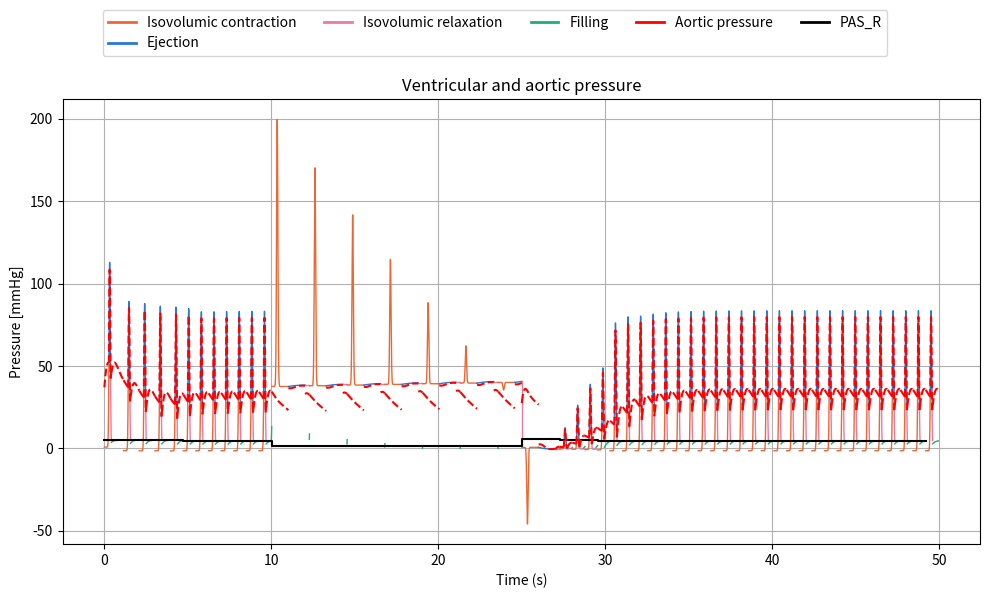
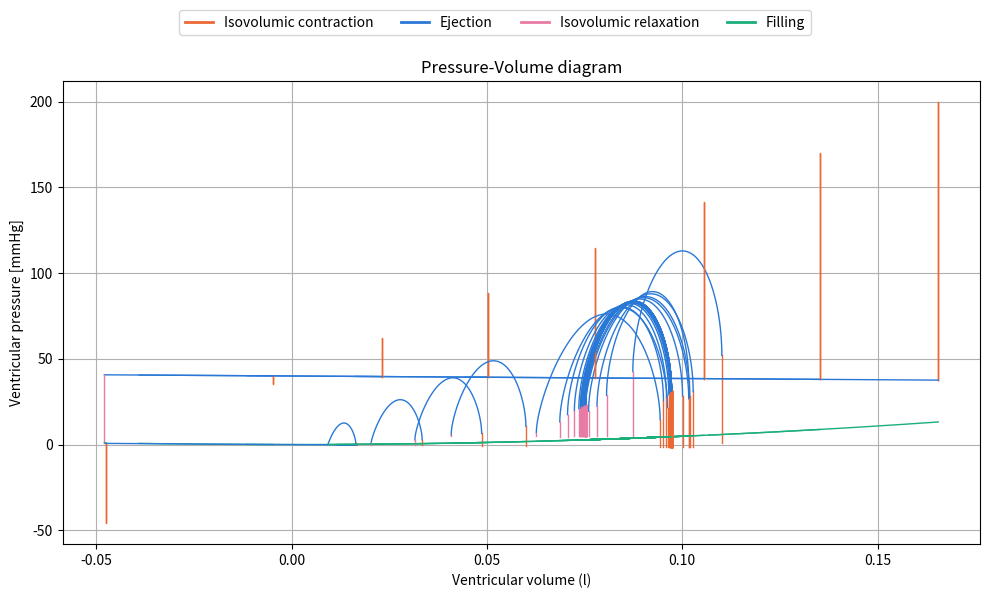
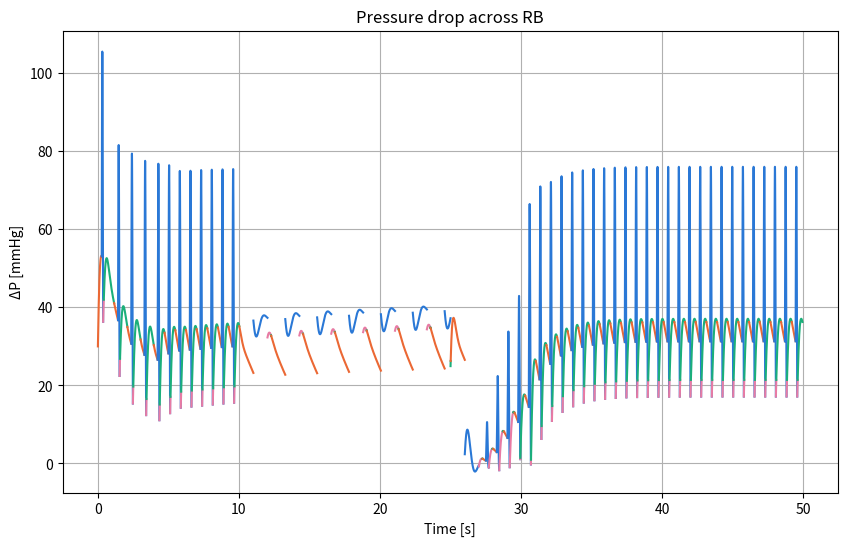
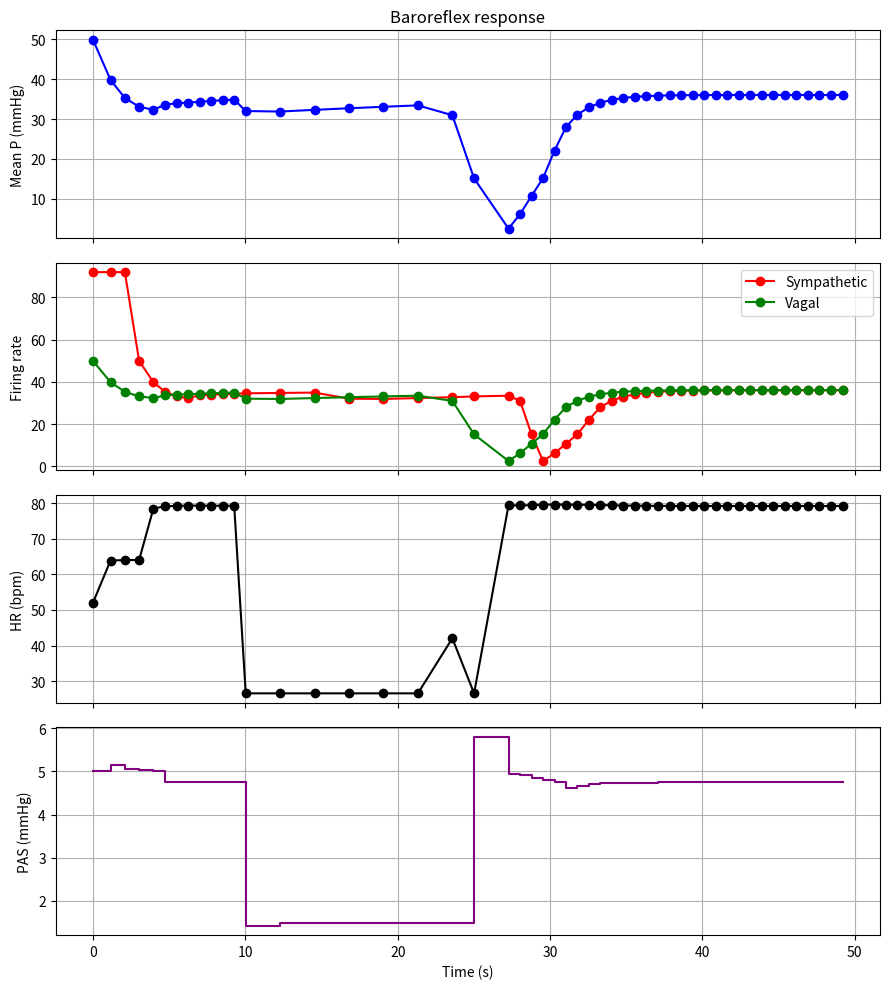

Write Python code to recreate these figures, in order.
"""
model_simulation.py

Simulates the left ventricle and the arterial tree, beat by beat, during a
Valsalva manoeuvre (VM). The heart period and the peripheral resistance are
set by a carotid baroreflex.

The model is built from two papers:
    [G] Greene, Clark, Mohr & Bourland (1973). A mathematical model of
        left-ventricular function. Medical and Biological Engineering, 11,
        126-134.
        -> the heart (elastance), the four phases of the heart cycle and the
           arterial load (the circuit in Fig. 2, the equations 3-32).
    [U] Ursino (1998). Interaction between carotid baroregulation and the
        pulsating heart: a mathematical model. Am. J. Physiol. 275
        (Heart Circ. Physiol. 44), H1733-H1747.
        -> the baroreflex: afferent firing (Eq. 31), sympathetic and vagal
           firing (Eqs. 33-34), peripheral resistance (Eqs. 35-37) and heart
           period (Eqs. 38-42), with the numbers from Table 3.
    In the comments, [G] eqn 12 means equation 12 in Greene, and [U] Eq. 33
    means equation 33 in Ursino (in the APPENDIX of the paper).

How the simulation works:
    Greene splits every heart beat into four phases, because the valves open
    and close ([G] Fig. 3). In each phase the circuit is different, so each
    phase has its own set of differential equations:
        1. isovolumic contraction : both valves closed, Pv rises
        2. ejection               : aortic valve open, blood goes to the aorta
        3. isovolumic relaxation  : both valves closed, Pv falls
        4. filling                : mitral valve open, blood comes from the atrium
    Each phase is solved with solve_ivp, and an "event" stops it when the
    valve opens or closes. The end state of one phase is the start state of
    the next. After the filling, the baroreflex looks at the mean pressure of
    the beat and sets the length and resistance of the next beat.

The four state variables (the same as in [G], below eqn 6):
    x1 : pressure across the distal compliance CR [mmHg]
    x2 : volume of the ventricle Vv [l]
    x3 : pressure across the proximal compliance CL [mmHg]
    x4 : flow through the inertance L [l/s]

Units: litres, seconds and mmHg, the same as Greene. So a resistance is in
mmHg*s/l and a compliance in l/mmHg.

Functions in this file:
    PAS_R, ITP              - the Valsalva inputs: atrial pressure and intrathoracic pressure
    E_p, Pv                 - passive (diastolic) elastance and pressure of the ventricle
    A1 ... C3, E_H          - active (systolic) elastance, a sum of three Gaussian curves
    filling_rhs, ejection,
    isovolumic              - the differential equations of the four phases
    P_A                     - aortic root pressure
    contraction_end_event,
    ejection_end_event,
    relaxation_end_event    - when the valves open and close (stops each phase)
    N_ursino, sym_ursino,
    para_ursino, heart_period - the baroreflex control of the heart period
    sigma_R, TPR_u,
    fes_delayed, lag        - the baroreflex control of the peripheral resistance
    store                   - saves the result of one phase, with Pv, PA and PB

The file runs from top to bottom, without functions to call. load_model.py
runs it with runpy and reads the lists record_t, record_PA, ... afterwards.
Run this file directly to plot the result (the part at the bottom).
"""

import numpy as np
from scipy.integrate import solve_ivp
import scipy
import matplotlib.pyplot as plt
import  sys

k_VM = 0.3  # fraction of PAS left during the strain (tune to get ~30-50 % SV drop)

def PAS_R(solved_x4):
        return solved_x4 * L

def PAS_total(t_global, x4):
    """
        Atrial source pressure [mmHg]. Reduced to k_VM of its value while
        ITP > 0 (the strain), to model the reduced venous return.
    """
    k = np.where(ITP(t_global) > 0, k_VM, 1.0)
    return k * (PAS_L + PAS_R(x4))


def last_x4():
    """
        Last recorded sample of x4 (flow through L) [l/s].
        Returns 0 before anything is recorded (first beat), otherwise the
        final value of the most recent segment.
    """
    if not record_x4:
        return 0
    return record_x4[-1][-1]


def ITP(t_global):
    """
        t_global : global time [s] (a number or a numpy array) \n

        Intrathoracic pressure [mmHg]. Not from the papers.
        During the strain the subject blows against a closed airway with
        40 mmHg, and this pressure is on the outside of the heart and the
        thoracic aorta. It is added to the ventricle pressure in every phase.
        np.where is used (and not if), so it also works on a whole array of
        times, which store() needs.

        Examples:
            ITP(10) -> 0     (no strain)
            ITP(60) -> 40    (during the strain, 58.4-73.4 s)
    """
    u = np.where((t_global>=start_time_VM)&(t_global<=end_time_VM),40,0)
    return u

def Pv(t_global,Vv):
    """
        t_global : global time [s] \n
        Vv : ventricle volume [l] \n

        Ventricle pressure during the filling phase [mmHg].
        [G] eqn 18: Pv = h2*Vv^2 + h1*Vv + h0 (a parabola fitted to the static
        pressure-volume curve of a dog heart).
        Two changes:
          - ITP is added, because the pressure outside the heart pushes on it
          - everything is multiplied by Fix_factor_passive (human volumes, see above)
        Note: the ITP is inside the bracket, so only 40*0.0045 = 0.18 mmHg of
        it reaches Pv during filling.

        Examples:
            Pv(0, 0.10)  -> 4.84 mmHg
            Pv(0, 0.12)  -> 6.95 mmHg
            Pv(60, 0.10) -> 5.02 mmHg   (during the strain, ITP = 40)
    """
    return (h2*Vv**2 + h1*Vv + h0) * Fix_factor_passive #TODO figuring out how to use fixfactor on PV part

# ======================================================================
# Active elastance ([G] eqns 17, 20-29) - the ventricle during systole
# ======================================================================

def A1(Ved): #TODO make the boundary based on humans. Maybe a variable that can be changed
    """ [G] eqn 20. Example: A1(0.14) -> 10.59 """
    if Ved <= 0.055:
        return 2.1e-3*Ved**2 - 0.2338*Ved + 10.6
    else:
        return -1.0133e-3*Ved**2 - 0.0626*Ved + 10.6
def A2(Ved): return 150.0                                   # [G] eqn 21
def A3(Ved):
    """ [G] eqn 22. Example: A3(0.14) -> 10.17 """
    if Ved <= 0.055:
        return 2.8e-3*Ved**2 - 0.3*Ved + 10.2
    else:
        return 6.476e-4*Ved**2 - 0.1816*Ved + 10.2
def B1(Ved): return -1e-4*Ved + 0.0157                      # [G] eqn 23
def B2(Ved): return 45.0                                    # [G] eqn 24
def B3(Ved): return -4e-4*Ved + 0.0431                      # [G] eqn 25
def C1(Ved): return 9.7e-6*Ved**2 - 2.8e-4*Ved + 0.12       # [G] eqn 26
def C2(Ved): return 0.06                                    # [G] eqn 27
def C3(Ved): return -40.2e-6*Ved**2 + 4.78e-3*Ved + 0.06    # [G] eqn 28

def E_H(Ved, t): #TODO move all variables/constants to the top, then functions then main 
    """
        Ved : end-diastolic volume of this beat [l] \n
        t : time since the start of this beat's contraction [s] (local time,
            a number or a numpy array) \n

        Active (systolic) elastance [mmHg/l], [G] eqn 17 with the scale factors above.
        The ventricle pressure in systole is Pv = E_H * Vv (+ ITP).

        Not in [G] or [U]: the contraction also depends on the baroreflex.
        fs is the afferent firing N_ursino scaled to 0-1 (0 = minimum firing,
        1 = maximum firing, 0.5 at P = Pn):
            afs : multiplies the amplitude (from 1 at fs = 0 to 1.15 at fs = 1)
            bfs : multiplies the time, so a bfs > 1 makes the curve come earlier
                  and shorter (from 1 at fs = 0 to 1.0 at fs = 1, max 1.025 at fs = 0.5)
        P_reflex is a global variable, set in the loop after every beat.

        Example (Ved = 0.14 l, P_reflex = Pn = 92 mmHg):
            t [s]    0     0.1    0.2    0.3    0.4    0.5
            E_H      6.9   6.9    14.1   969    149    6.9    mmHg/l
            -> the peak of about 1000 mmHg/l is at t = 0.33/1.025 = 0.32 s
    """
    fs = (N_ursino(P_reflex) - f_min)/(f_max - f_min) # from 0 to 1 #TODO Change the N_urisino to the symp function 
    afs = 1 + 0.5*fs - 0.35*fs**2 # Increase = harder contraction #TODO Change it based on Greene innervated left ventricle
    bfs = 1 + 0.1*fs - 0.1*fs**2 # increase = faster contraction #TODO Change it based on Greene innervated left ventricle

    # Add up the three Gaussians of [G] eqn 17. The for loop takes one
    # (A, B, C) triple at a time.
    s = 0.0
    for A, B, C in [(A1(Ved),B1(Ved),C1(Ved)), (A2(Ved),B2(Ved),C2(Ved)), (A3(Ved),B3(Ved),C3(Ved))]:
        s += afs*scale_A*A * np.exp(-((scale_B*B)**2) * (t*bfs - scale_C*C)**2)
    return s + D


def filling_rhs(t, x, Ved,cycle_offset):
    """
        Filling phase, Pv < PAS: mitral valve open, aortic valve closed.
        [G] eqns 3-6, [G] Fig. 3a.

        x : [x1, x2, x3, x4] (see the top of the file) \n
        Ved : not used in this phase, but solve_ivp gives the same args to every phase \n

        dx1 : [G] eqn 3 - the distal compliance CR
        dx2 : [G] eqn 4 - flow into the ventricle through the mitral valve:
              dVv/dt = (PAS - Pv) / Rm   (Ohm's law across Rm)
              [G] writes it as -Ep*x2/Rm + PAS/Rm, which is the same since Ep*x2 = Pv.
        dx3 : [G] eqn 5 - the proximal compliance CL. The aortic valve is
              closed, so no flow comes from the heart.
        dx4 : [G] eqn 6 - the flow through L: L*dx4/dt = (pressure before L) - (pressure after Rb)
    """
    x1, x2, x3, x4 = x   # x1=P_CR, x2=Vv, x3=P_CL, x4=flow through L
    dx1 = (-x1 + RR * x4) / (CR * (R2 + RR))
    dx2 = (PAS - Pv(t+cycle_offset, x2) + ITP(t+cycle_offset)) / Rm
    dx3 = (-x3 - RL * x4) / (CL * (R1 + RL))
    dx4 = (-x4 / L) * (Rb + R1*RL/(R1+RL) + R2*RR/(R2+RR)) \
          + RL * x3 / (L * (R1 + RL)) \
          - RR * x1 / (L * (R2 + RR))
    return [dx1, dx2, dx3, dx4]

def ejection(t, x, Ved, cycle_offset):
    """
        Ejection phase, Pv > PA: aortic valve open, mitral valve closed.
        [G] eqns 11-14, [G] Fig. 3c.

        x : [x1, x2, x3, x4] \n
        Ved : end-diastolic volume of this beat, used by E_H \n

        The ventricle pressure is E_H*x2 + ITP. It is connected to the aortic
        root through Ra, so Ra, R1 and RL meet at the root, which is why RT
        ([G] eqn 15) appears in the denominators.

        dx1 : [G] eqn 11 (same as eqn 3)
        dx2 : [G] eqn 12 - minus the flow out through the aortic valve
        dx3 : [G] eqn 13
        dx4 : [G] eqn 14

        About the sign before RL*x3 in dx2: solving the circuit gives
            flow out = ((R1+RL)*Pv - RL*x3 + R1*RL*x4) / RT
        so dx2 = -(flow out) has +RL*x3, which is what the code does.
        The printed eqn 12 is hard to read in the scan; the derivation
        confirms the plus sign. The same derivation gives eqns 13 and 14 exactly.
    """
    x1, x2, x3, x4 = x   # x1=P_CR, x2=Vv, x3=P_CL, x4=flow through L
    dx1 = (-x1 + RR * x4) / (CR * (R2 + RR))
    dx2 = (-(R1+RL)*((E_H(Ved,t)*x2)+ITP(t+cycle_offset))+RL*x3-R1*RL*x4) / RT # +RL*x3 is correct, see the docstring
    dx3 = (RL * (E_H(Ved,t)*x2+ITP(t+cycle_offset))-(RL+Ra)*x3-RL*Ra*x4) / (CL * RT)
    dx4 = (-RR* x1 / (L*(R2+RR))) + (R1*RL*((E_H(Ved,t)*x2)+ITP(t+cycle_offset))+RL*Ra*x3-(R1*RL*Ra+RG*RT)*x4) / (L*RT)
    return [dx1, dx2, dx3, dx4]

def isovolumic(t, x, Ved, cycle_offset):
    """
        Isovolumic contraction AND relaxation, PAS < Pv < PA: both valves closed.
        [G] eqns 7-10, [G] Fig. 3b.

        Both valves are closed, so the volume cannot change: dx2 = 0 ([G] eqn 8).
        The arterial tree is then on its own, so dx1, dx3 and dx4 are the same
        as in the filling phase ([G] eqns 7, 9, 10 = eqns 3, 5, 6).
        The pressure in the ventricle still changes, because E_H changes with
        time, but that is calculated outside (in the events and in store).
    """
    x1, x2, x3, x4 = x   # x1=P_CR, x2=Vv, x3=P_CL, x4=flow through L
    dx1 = (-x1 + RR * x4) / (CR * (R2 + RR))
    dx2 = 0
    dx3 = (-x3-RL*x4) / (CL * (R1 + RL))
    dx4 = (-x4 / L) * (Rb + R1*RL/(R1+RL) + R2*RR/(R2+RR)) \
          + RL * x3 / (L * (R1 + RL)) \
          - RR * x1 / (L * (R2 + RR))
    return [dx1, dx2, dx3, dx4]

def P_A(x3, dx3):
    """
        x3 : pressure across CL [mmHg] \n
        dx3 : dx3/dt from the phase that is running [mmHg/s] \n

        Aortic root pressure [mmHg]. Not written out in [G], but it follows from
        the circuit: PA is the pressure across CL plus the drop across R1.
        The flow through R1 is the flow into CL, CL*dx3/dt, so
            PA = x3 + R1*CL*dx3/dt
        This is the pressure that is compared with the measured blood pressure.
    """
    return dx3 * CL *R1 +x3

def contraction_end_event(t, x, Ved, cycle_offset):
    """
        End of isovolumic contraction: the aortic valve opens when Pv reaches PA.
        Returns PA - Pv. It is positive at the start (Pv low) and becomes
        negative when Pv passes PA, so direction = -1.
        dx3 is from the isovolumic equations ([G] eqn 9), the phase that is running.
    """
    x1, x2, x3, x4 = x   # x1=P_CR, x2=Vv, x3=P_CL, x4=flow through L
    dx3 = (-x3-RL*x4) / (CL * (R1 + RL))
    Pv_active = (E_H(Ved, t) * x[1]+ ITP(t+cycle_offset))
    #print("Contraction phase: Pv_active =", Pv_active, "P_A =", P_A(x3, dx3), "x1 =", x1, "x2 =", x2, "x3 =", x3, "x4 =", x4)
    return P_A(x3, dx3) - Pv_active   # 0 when Pv reaches P_A


def ejection_end_event(t, x, Ved, cycle_offset):
    """
        End of ejection: the aortic valve closes when Pv falls below PA.
        Returns PA - Pv. It is negative during ejection (Pv > PA) and becomes
        positive when Pv falls below PA, so direction = +1.
        dx3 is from the ejection equations ([G] eqn 13).
    """
    x1, x2, x3, x4 = x   # x1=P_CR, x2=Vv, x3=P_CL, x4=flow through L
    dx3 = (RL * (E_H(Ved,t)*x2+ ITP(t+cycle_offset))-(RL+Ra)*x3-RL*Ra*x4) / (CL * RT)
    Pv_active = (E_H(Ved, t) * x[1] + ITP(t+cycle_offset))
    #print("Ejection phase: Pv_active =", Pv_active, "P_A =", P_A(x3, dx3), "x1 =", x1, "x2 =", x2, "x3 =", x3, "x4 =", x4)
    return P_A(x3, dx3) - Pv_active   # 0 when Pv reaches P_A


def relaxation_end_event(t, x, Ved, cycle_offset): #TODO make changes to the these to make it work during Valsalva 
    """
        End of isovolumic relaxation: the mitral valve opens when Pv falls below PAS.
        Returns (PAS - 0.1) - Pv, which goes from negative to positive, so
        direction = +1.
        The 0.1 mmHg margin makes the valve open just below PAS. Then
        PAS - Pv > 0 at the start of filling, so the ventricle really fills.
        PAS follows PAS_R(t), so the event also works during the strain.
    """
    x1, x2, x3, x4 = x   # x1=P_CR, x2=Vv, x3=P_CL, x4=flow through L
    Pv_active = (E_H(Ved, t) * x[1]+ITP(t+cycle_offset))
    #print("Relaxation phase: Pv_active =", Pv_active, "x1 =", x1, "x2 =", x2, "x3 =", x3, "x4 =", x4)
    return (PAS) - Pv_active   # 0 when Pv reaches P_AS. NEW: was 9.9; now follows PAS so it still works when PAS is lowered


def N_ursino(P):
    """
        P : pressure [mmHg] \n

        Afferent firing of the carotid baroreceptors, f_cs [spikes/s].
        [U] Eq. 31, a sigmoid:
            f_cs = (f_min + f_max*exp((P - Pn)/ka)) / (1 + exp((P - Pn)/ka))
        At low pressure it goes to f_min, at high pressure to f_max, and at
        P = Pn it is exactly halfway.

        Two safety checks (not in [U]):
          - if P is nan or inf (the solver has gone wrong), stop with an error
            message, instead of continuing with nonsense
          - the exponent is limited to +-50, so np.exp does not overflow

        Examples:
            N_ursino(60)  -> 5.31
            N_ursino(92)  -> 25.15   (= (2.52 + 47.78)/2, the middle)
            N_ursino(130) -> 46.06
    """
    x = (P - Pn) / ka

    # Stop the program on invalid values #? why are we doing this? how does it overflow
    if not np.isfinite(x):
        raise ValueError(
            f"Invalid value in N_ursino: "
            f"P={P}, Pn={Pn}, ka={ka}, x={x}"
        )

    # Limit the exponent, so np.exp does not overflow #? Why? 
    x = np.clip(x, -50.0, 50.0) 

    e = np.exp(x) 

    return (f_min + f_max * e) / (1.0 + e)

def sym_ursino(P): #? why are we inputting pressure again? shoundn't it be firing rate?
    """
        P : pressure [mmHg] \n

        Efferent sympathetic firing f_es [spikes/s], [U] Eq. 33:
            f_es = f_es_inf + (f_es0 - f_es_inf)*exp(-k_es*f_cs)
        More afferent firing -> less sympathetic firing (exponential fall).

        Examples:
            sym_ursino(60)  -> 11.89   (low pressure, high sympathetic drive)
            sym_ursino(92)  -> 4.67
            sym_ursino(130) -> 2.73
    """
    return f_es_inf + (f_es0 - f_es_inf)*np.exp(-k_es*N_ursino(P)) 

def para_ursino(P): #? why are we inputting pressure again? shoundn't it be firing rate?
    """
        P : pressure [mmHg] \n

        Efferent vagal (parasympathetic) firing f_ev [spikes/s], [U] Eq. 34:
            f_ev = (f_ev0 + f_ev_inf*exp((f_cs - f_cs0)/k_ev)) / (1 + exp((f_cs - f_cs0)/k_ev))
        More afferent firing -> more vagal firing (a sigmoid, from f_ev0 to f_ev_inf).

        Examples:
            para_ursino(60)  -> 3.38
            para_ursino(92)  -> 4.77
            para_ursino(130) -> 6.15
    """
    e = np.exp((N_ursino(P) - f_cs0)/k_ev)
    return (f_ev0 + f_ev_inf*e)/(1 + e)

def heart_period(P_sym,P_vag):
    """
        P_sym : pressure that drives the sympathetic part [mmHg] (from a few beats ago) \n #? how many sampels is that?
        P_vag : pressure that drives the vagal part [mmHg] (from the last beat) \n #? i know that we are sampling the model when calculatiing it. how many samples are 0.2s ago

        Heart period T [s], static version of [U] Eqs. 38-42:
            dT_s = G_Ts * ln(f_es - f_es_min + 1)  if f_es >= f_es_min, else 0   [U] Eq. 38
            dT_v = G_Tv * f_ev                                                  [U] Eq. 40
            T    = T0 + dT_s + dT_v                                             [U] Eq. 42
        G_Ts is negative: sympathetic firing makes the period shorter.
        G_Tv is positive: vagal firing makes the period longer.
        Two pressures are used, because the two parts have different delays
        in [U] Table 3 (2 s for the sympathetic, 0.2 s for the vagal).

        Examples (same pressure in both):
            P [mmHg]    60     75     92     110    130
            T [s]       0.785  0.864  1.152  1.430  1.494
            HR [bpm]    76.5   69.5   52.1   42.0   40.2
    """
    if sym_ursino(P_sym) >= f_es_min:
        dT_s = G_Ts * np.log(
            sym_ursino(P_sym) - f_es_min + 1.0
        )
    else:
        dT_s = 0.0

    dT_v = G_Tv*para_ursino(P_vag)                                        # vagal: lengthens
    return T0 + dT_s + dT_v  #? Where is the delay here?

def sigma_R(G, fes):
    """
        G : gain of the bed (G_Rsp or G_Rep) [mmHg*s/ml] \n
        fes : sympathetic firing (already delayed) [spikes/s] \n

        Static change of resistance, [U] Eq. 35.
        np.maximum(..., 0) makes the change 0 when fes < f_es_min, which is
        the "else 0" part of Eq. 35 (ln(0 + 1) = 0).

        Examples:
            sigma_R(G_Rsp, 2.0) -> 0      (below f_es_min = 2.66)
            sigma_R(G_Rsp, 5.0) -> 0.84 mmHg*s/ml
    """
    return G*np.log(np.maximum(fes - f_es_min, 0) + 1) #? i would like the fork function to be there

def TPR_u(dRsp, dRep):
    """
        dRsp, dRep : change of the splanchnic and extrasplanchnic resistance [mmHg*s/ml] \n

        Total peripheral resistance of Ursino's two beds [mmHg*s/ml].
        R = R0 + dR for each bed ([U] Eq. 37), and the two beds are in
        parallel, so  1/TPR = 1/Rsp + 1/Rep  ->  TPR = Rsp*Rep/(Rsp + Rep).

        Example: at rest (P = Pn) TPR_u = 0.961 mmHg*s/ml (= TPR_ref).
    """
    Rsp, Rep = Rsp0_u + dRsp, Rep0_u + dRep
    return Rsp*Rep/(Rsp + Rep)


def fes_delayed(t, D):
    """
        t : global time now [s] \n
        D : delay [s] \n

        The sympathetic firing D seconds ago, f_es(t - D), the delay in [U] Eq. 35.
        The firing is saved once per beat in fes_hist, so np.interp draws a
        straight line between the saved values and reads off the value at t - D.
        left=fes_ref: before the first saved time, use the resting value.

        Example: if fes_hist_t = [0, 1, 2] and fes_hist = [4, 5, 6], then
            fes_delayed(3.5, 2) -> 5.5   (the value at t = 1.5)
    """
    return np.interp(t - D, fes_hist_t, fes_hist, left=fes_ref)

def lag(Delta, s, T, tau): #? where does this come from? 
    """
        Delta : the value now (dRsp or dRep) \n
        s : the target value, the static curve sigma (held constant over the beat) \n
        T : length of the beat [s] \n
        tau : time constant [s] \n

        One beat of the first-order low-pass [U] Eq. 36, solved exactly.
        If sigma is constant over the beat, the solution of
            d(Delta)/dt = (s - Delta) / tau
        after a time T is  Delta(T) = s + (Delta(0) - s)*exp(-T/tau).
        Why exact and not Euler: one beat (about 1 s) is not small compared
        with tau = 6 s, and this way it is correct for any beat length.

        Example: lag(0, 1, 0.8, 6) -> 0.125
            (after 0.8 s, 12.5 % of the way from 0 to 1, because 1 - exp(-0.8/6) = 0.125)
    """
    return s + (Delta - s)*np.exp(-T/tau)


def store(sol, phase, cycle_offset):
    """
        sol : the result from solve_ivp for one phase \n
        phase : "contraction", "ejection", "relaxation" or "filling" \n
        cycle_offset : global time when this beat started [s] \n

        Saves the time and the four states of one phase in the record lists,
        and calculates three pressures from them:
            Pv : ventricle pressure
            PA : aortic root pressure (P_A), the one compared with the measurement
            PB : pressure after Rb, PA - Rb*x4
        The equations for Pv and dx3 depend on the phase (which valve is open),
        so they are chosen with if/elif.
        sol.t is the local time; plot_time = sol.t + cycle_offset is the global time.

        Note on PB: it leaves out the drop across L (L*dx4/dt). Over a whole
        beat this averages to about 0 (x4 is about the same at the start and
        end of a beat), so the mean of PB over a beat, which the reflex uses,
        is not affected.
    """
    plot_time = sol.t + cycle_offset
    record_t.append(plot_time)
    record_x1.append(sol.y[0])
    record_x2.append(sol.y[1])
    record_x3.append(sol.y[2])
    record_x4.append(sol.y[3])
    record_phase.append(phase)

    if phase == "filling":
        pv_values = Pv(plot_time, sol.y[1])                     # passive pressure, [G] eqn 18
        dx3 = (-sol.y[2] - RL * sol.y[3]) / (CL * (R1 + RL))    # [G] eqn 5
        pa_values = P_A(sol.y[2], dx3)
    elif phase == "ejection":
        pv_values = E_H(Ved, sol.t) * sol.y[1]+ITP(sol.t+cycle_offset)   # active pressure, [G] eqn 17
        dx3 = (RL * (E_H(Ved,sol.t)*sol.y[1]+ITP(sol.t+cycle_offset))-(RL+Ra)*sol.y[2]-RL*Ra*sol.y[3]) / (CL * RT)  # [G] eqn 13
        pa_values = P_A(sol.y[2], dx3)
    else:  # contraction or relaxation
        pv_values = E_H(Ved, sol.t) * sol.y[1]+ITP(sol.t+cycle_offset)   # active pressure, [G] eqn 17
        dx3 = (-sol.y[2]-RL*sol.y[3]) / (CL * (R1 + RL))        # [G] eqn 9
        pa_values = P_A(sol.y[2], dx3)
    ## pressure across RB
    delta_PB = Rb * sol.y[3]
    Pb = pa_values - delta_PB
    record_PB.append(Pb)
    record_Pv.append(pv_values)
    record_PA.append(pa_values)

# ======================================================================
# Heart parameters ([G] eqn 31) and the Valsalva manoeuvre
# ======================================================================
Rm  = 12    # mitral valve resistance, mmHg*s/l (altered from 0.33 to 12 to match the correct physiological range)
PAS_L=5
start_time_VM = 10
end_time_VM = start_time_VM + 15
Ra = 0.6*20
Fix_factor_passive = 0.0045
# ======================================================================
# Arterial-load parameters ([G] eqn 32, circuit in [G] Fig. 2)
# ======================================================================
CL = 2.35e-4 * 5 # the lower it is, the more pressure in the ascending aorta, but it reduces stroke volume
R1 = 60 *3# sets the height of the notch, and also the height of the curve.
CR = 1.33e-4 *8# the lower it is, the more pressure in the descending aorta, but it reduces stroke volume
R2 = 300.0*0.1 # a high value removes the notch, increases amplitude, lowers the cutting point. A 0.x value raises the cutting point, but also the pressure
RL = 12640.0 * 0.2 # the lower it is, the more volume ejected per beat.
Rb = 60.0 # if it increases, the pressure rises but the cut points do not.
L  = 21.9  # inertance of the blood [mmHg*s^2/l], unchanged from [G]
RT = R1* Ra + R1*RL + Ra*RL   # total resistance, mmHg*s/l
h0, h1, h2 = 0.234, 147.0, 106000.0
# ======================================================================
# Active elastance ([G] eqns 17, 20-29) - the ventricle during systole
# ======================================================================
D = -150
scale_A = 6.5
scale_B = 0.4
scale_C = 5.5

# ======================================================================
# The events for the sovle IVP of the four phases ([G] eqns 3-14)
# ======================================================================
relaxation_end_event.terminal = True
relaxation_end_event.direction = +1 # (PAS - 0.1) - Pv goes from negative to positive when Pv becomes less than PAS
contraction_end_event.terminal = True
contraction_end_event.direction = -1 # PA - Pv goes from positive to negative when Pv becomes greater than PA
ejection_end_event.terminal = True
ejection_end_event.direction = +1 # PA - Pv goes from negative to positive when Pv becomes less than PA
# ======================================================================
# Ursino (1998) baroreflex: heart period ([U] Eqs. 31, 33, 34, 38-42)
# ======================================================================
Pn = 92
ka = 11.758
f_min = 2.52
f_max = 47.78
f_es_inf = 2.10
f_es0 = 16.11
k_es = 0.0675
f_es_min = 2.66
f_ev0 = 3.2
f_ev_inf = 6.3 
k_ev = 7.06 
f_cs0 = 25.0
G_Ts = -0.13
G_Tv = 0.15
T0 = 0.58 
_trapz = getattr(np, "trapezoid", None) or np.trapz #? this seems extensive. maybe just make sure you have the right numpy
T_beat = heart_period(Pn,Pn)       # heart period of the first beat (resting value, 1.152 s) #? so the first heartbeat is 52 bpm. We should just make this dependent on the subject. 

# ======================================================================
# Ursino (1998) baroreflex: peripheral resistance ([U] Eqs. 35-37, Table 3)
# ======================================================================
Rsp0_u = 2.49        # splanchnic gain and resistance without innervation, mmHg s/ml ([U] Table 3)
G_Rsp = 0.695 
G_Rep = 0.53         # extrasplanchnic gain and resistance without innervation, mmHg s/ml ([U] Table 3)
Rep0_u = 0.78
tau_R = 6.0              # time constant and pure delay, s ([U] Table 3, the same for sp and ep)
D_R = 2.0

fes_ref = sym_ursino(Pn)                                       # sympathetic firing at the set point (4.67 spikes/s)
dRep = sigma_R(G_Rep, fes_ref)  # start at the resting values (no transient at t = 0)
dRsp = sigma_R(G_Rsp, fes_ref)
TPR_ref = TPR_u(dRsp, dRep)                                    # resting Ursino TPR, the reference for kR
RR_base = 8550*0.2                                             # resting RR. CHANGED FROM [G]: 8550 -> 8550*0.2 #? but why?
kR = 1.0                                                       # RR scale factor used by the next beat
fes_hist_t = [0.0]                      # sympathetic firing history (time, value), for the delay #? i think the delay should be in samples. the model is being calculated at 1000Hz. 
fes_hist = [fes_ref]

# ======================================================================
# Solving the equations
# ======================================================================

record_x1, record_x2, record_x3, record_x4 = [], [], [], []
record_t, record_phase = [], []
record_Pv, record_PA = [], []
record_PB,record_Pdistal = [],[]
record_P_sym, record_P_vag = [], []  # pressures used for the sympathetic and vagal part of the reflex
record_T_beat, record_meanPB, record_beat_start = [], [], []  # one value per beat
record_RR = []  # peripheral resistance RR of each beat

# solve_ivp settings
t_span = (0, 1)   # A maximal cutoff for every phase (this should never be reached, the events stop it first)
max_step = 1e-3   # The largest step solve_ivp may take [s]. Small steps give a smooth curve
                  # and make sure the events (valve openings) are not stepped over
cycle_offset = 0  # global time when the current beat starts [s]

#PAS_base, PAS_low = 10.0, 6.0          # mmHg
#pert_beats = range(8, 18)              # beats 9-18 (0-based index)
n_beats = 50  # number of heart beats to simulate. 180 beats at about 1 s cover the whole measurement
record_PAS = []  # atrial source pressure at the start of each beat
P_reflex = Pn    # pressure the reflex sees, used by E_H. Starts at the set point #? constant = constant. we should just use it

t_segments = []
# ======================================================================
# Main model running
# ======================================================================

for i in range(n_beats): # one heart beat per loop
    #print(f"Cycle {i+1}")
    #PAS = PAS_low if i in pert_beats else PAS_base
      # fraction of venous return left during the strain (tune to get ~30-50 % SV drop)
    PAS = float(PAS_total(cycle_offset, last_x4()))
    record_PAS.append(PAS)

    # The baroreflex changes RR from beat to beat (kR is calculated at the end of the
    # previous beat). RR is kept constant inside a beat.
    RR = RR_base*kR                     # reflex-scaled peripheral resistance for this beat
    RG = Rb + (R2*RR/(RR + R2))         # [G] eqn 16. RG depends on RR, so recompute it 
    record_RR.append(RR)


    # --- Start state of this beat ---
    # First beat: a state taken from the end of an earlier run, so the model starts
    # close to a steady beat. Later beats: start where the last filling ended.
    if i == 0:
        x0 = [57.51041422664778, 0.1101278932374876, 61.32586230866999, 0.11973411143947638]
        #x0 = [70, 0.014, 70, -0.000017]  # reset to initial state for subsequent cycles
        Ved = 0.14
    else:
         x0 = [sol_filling.y[0,-1], sol_filling.y[1,-1], sol_filling.y[2,-1], sol_filling.y[3,-1]]  # final state of filling phase

    # --- 1. Isovolumic contraction ([G] eqns 7-10) ---
    # Local time starts at 0 here, because E_H(Ved, t) needs the time since the start of systole.
    # Stops when Pv reaches PA (contraction_end_event)
    #print("Ved: ",Ved)
    sol_isovolumic = solve_ivp(isovolumic, t_span, x0, args=(Ved,cycle_offset), max_step=max_step,
                                events=contraction_end_event)
    #print("Isovolumic contraction phase completed at t =", sol_isovolumic.t[-1])
    #print(sol_isovolumic.status)
    store(sol_isovolumic, "contraction", cycle_offset)

    # --- 2. Ejection ([G] eqns 11-14) ---
    # Starts at the time where the contraction ended (local time continues, so
    # E_H continues), and stops when Pv falls below PA (ejection_end_event).
    ej_starttime = sol_isovolumic.t[-1]
    ej_span = (ej_starttime, ej_starttime + 1)
    x0 = [sol_isovolumic.y[0,-1], sol_isovolumic.y[1,-1], sol_isovolumic.y[2,-1], sol_isovolumic.y[3,-1]]  # final state of contraction phase
    sol_ejection = solve_ivp(ejection, ej_span, x0, args=(Ved,cycle_offset), max_step=max_step,
                             events=ejection_end_event)
    #print("Ejection phase completed at t =", sol_ejection.t[-1])
    #print(sol_ejection.status)
    #print("RR",RR)
    store(sol_ejection, "ejection", cycle_offset)

    # --- 3. Isovolumic relaxation ([G] eqns 7-10, the same equations as the contraction) ---
    # Stops when Pv falls below PAS (relaxation_end_event), at the latest after 0.25 s
    isor_starttime = sol_ejection.t[-1]
    isor_span = (isor_starttime, isor_starttime + 0.25)
    x0 = [sol_ejection.y[0,-1], sol_ejection.y[1,-1], sol_ejection.y[2,-1], sol_ejection.y[3,-1]]  # final state of ejection phase
    sol_isovolumic = solve_ivp(isovolumic, isor_span, x0, args=(Ved,cycle_offset), max_step=max_step,
                                events=relaxation_end_event)
    #print("Isovolumic relaxation phase completed at t =", sol_isovolumic.t[-1])
    #print(sol_isovolumic.status)
    store(sol_isovolumic, "relaxation", cycle_offset)

    # --- 4. Filling ([G] eqns 3-6) ---
    # The beat ends at the heart period T_beat set by the reflex (local time = T_beat),
    # instead of when Pv reaches PAS. So the filling lasts T_beat minus the time used
    # by the other three phases. If systole is longer than T_beat, the filling still
    # gets at least 0.01 s, so the beat never has zero filling.
    x0 = [sol_isovolumic.y[0,-1], sol_isovolumic.y[1,-1], sol_isovolumic.y[2,-1], sol_isovolumic.y[3,-1]]  # final state of relaxation phase
    fill_starttime = sol_isovolumic.t[-1]
    t_max=T_beat-fill_starttime
    if t_max < 0.01:
        t_max = 0.01
    fill_span = (fill_starttime, fill_starttime + t_max)
    sol_filling = solve_ivp(filling_rhs, fill_span, x0, args=(Ved,  cycle_offset),
                             max_step=max_step)
    Ved = sol_filling.y[1,-1] # End-diastolic volume = the volume at the end of filling, used by E_H in the next beat (Frank-Starling)
    #print("Filling phase completed at t =", sol_filling.t[-1])
    #print(sol_filling.status)
    store(sol_filling, "filling", cycle_offset)

    # --- Baroreflex: heart period of the next beat ---
    # Mean pressure at Rb over this beat. The last 4 entries in the record lists
    # are the 4 phases of this beat. The mean is the area under the curve
    # (trapezoid rule) divided by the length of the beat.
    tt = np.concatenate(record_t[-4:]); pp = np.concatenate(record_PB[-4:])
    meanPB = _trapz(pp, tt)/(tt[-1] - tt[0])
    P_reflex = meanPB
    record_beat_start.append(cycle_offset)
    record_T_beat.append(sol_filling.t[-1])
    record_meanPB.append(meanPB)
    # Delays ([U] Table 3), made by counting beats:
    #   sympathetic, D_T,s = 2 s: use the mean pressure from 3 beats before this one
    #     (record_meanPB[-1] is this beat, [-4] is 3 beats back, about 2.5-3.5 s).
    #     Until there are 4 beats, use the set point Pn.
    #   vagal, D_T,v = 0.2 s: shorter than a beat, so use this beat.
    if len(record_meanPB) >= 4:  # make sure we have at least 4 beats to compute the sympathetic firing rate #TODO figure out how to do it on 4*1000 samples before instead of seconds
        P_sym = record_meanPB[-4]
    else:
        P_sym = Pn
    P_vag = meanPB # calculate vagal firing rate based on the last beat #TODO make it based on 0.2*1000 sampels before 
    record_P_sym.append(P_sym)
    record_P_vag.append(P_vag)
    T_beat = heart_period(P_sym,P_vag)
    #print(f"Reflex: mean P_RB = {meanPB:.1f} mmHg -> next T = {T_beat:.3f} s ({60/T_beat:.1f} bpm)")

    # --- Baroreflex: peripheral resistance of the next beat ([U] Eqs. 35-37) ---
    # 1. save this beat's sympathetic firing, with the global time at the end of the beat
    # 2. read the firing D_R = 2 s ago
    # 3. move dRsp and dRep one beat towards the static curve (low-pass, tau_R = 6 s)
    # 4. kR = how much the total resistance has changed compared with rest
    fes_hist_t.append(cycle_offset+sol_filling.t[-1]); fes_hist.append(sym_ursino(meanPB))       # store this beat's firing
    fes_D = fes_delayed(cycle_offset+sol_filling.t[-1], D_R)                                     # firing D_R seconds ago
    dRsp = lag(dRsp, sigma_R(G_Rsp, fes_D), sol_filling.t[-1], tau_R)              # [U] Eq. 36, splanchnic
    dRep = lag(dRep, sigma_R(G_Rep, fes_D), sol_filling.t[-1], tau_R)              # [U] Eq. 36, extrasplanchnic
    kR = TPR_u(dRsp, dRep)/TPR_ref
    # The next beat starts where this one ended. sol_filling.t[-1] is the local
    # end time of the beat = the length of the beat
    cycle_offset += sol_filling.t[-1]

for t in record_t:
    t_segments.append(t)


"""
Run the file: simulate the model and plot the aortic pressure, the heart
rate and the peripheral resistance, with the Valsalva strain marked.
(load_model.py runs this file with runpy, which does not run this part.)
"""
if __name__ == "__main__":
    PHASE_COLORS = {
    "contraction": "#eb6834",
    "ejection":    "#2a78d6",
    "relaxation":  "#e87ba4",
    "filling":     "#1baf7a",
    }
    PHASE_LABELS = {
    "contraction": "Isovolumic contraction",
    "ejection":    "Ejection",
    "relaxation":  "Isovolumic relaxation",
    "filling":     "Filling",
    }
    # This part only runs when you run this file directly
"""
    # Put the phases after each other into one long array (the same as load_model.py)
    t_all = np.concatenate(record_t)
    pa_all = np.concatenate(record_PA)

    # One value per beat, plotted at the start time of each beat
    beat_start = np.array(record_beat_start)
    heart_rate = 60 / np.array(record_T_beat)          # [bpm]

    fig, (ax1, ax2, ax3) = plt.subplots(3, 1, sharex=True)
    linewidth = 0.5

    ax1.plot(t_all, pa_all, linewidth=linewidth, label="PA (aortic root)")
    ax1.plot(beat_start, record_meanPB, ".-", linewidth=linewidth, label="mean PB per beat")
    ax1.set_ylabel("Pressure [mmHg]")

    ax2.plot(beat_start, heart_rate, ".-", linewidth=linewidth)
    ax2.set_ylabel("Heart rate [bpm]")

    ax3.plot(beat_start, record_RR, ".-", linewidth=linewidth)
    ax3.set_ylabel("RR [mmHg*s/l]")
    ax3.set_xlabel("Time [s]")

    for ax in (ax1, ax2, ax3):
        # Grey band during the strain
        ax.axvspan(start_time_VM, end_time_VM, color="grey", alpha=0.2, linewidth=0)
    ax1.legend(loc="upper right", fontsize=8)

    fig.tight_layout()
    plt.show()
    fig, axs = plt.subplots(2, 2, figsize=(10, 6))

titles  = ["x1: pressure across $C_R$ (descending & abdominal aorta)", "x2: ventricular volume",
           "x3: pressure across $C_L$ (ascending aorta)", "x4: flow through $L$"]
ylabels = ["Pressure (mmHg)", "Volume (L)", "Pressure (mmHg)", "Flow (L/s)"]
data    = [record_x1, record_x2, record_x3, record_x4]

for ax, title, ylabel, values in zip(axs.flat, titles, ylabels, data):
    for t, y, phase in zip(t_segments, values, record_phase):
        ax.plot(t, y, color=PHASE_COLORS[phase], lw=1)
    ax.set_title(title)
    ax.set_xlabel("Time (s)")
    ax.set_ylabel(ylabel)
    ax.grid(True, color="#e1e0d9")

plt.tight_layout(rect=[0, 0, 1, 0.93]) 

handles = [plt.Line2D([0], [0], color=PHASE_COLORS[p], lw=2, label=PHASE_LABELS[p])
           for p in ["contraction", "ejection", "relaxation", "filling"]]
fig.legend(handles=handles, loc="upper center", ncol=4, bbox_to_anchor=(0.5, 1.0))
"""
# --------- Plotting the Ventricular and Aortic pressures ---------

fig_pressure, ax = plt.subplots(figsize=(10, 6))

for t, pv_values, pa_values, x4, phase in zip(
    t_segments, record_Pv, record_PA, record_x4, record_phase
):
    ax.plot(t, pa_values, "r--", lw=1.5, zorder=3)
    ax.plot(t, pv_values, color=PHASE_COLORS[phase], lw=1)

ax.step(record_beat_start, record_PAS, where="post", color="k", lw=1.5, zorder=2)
ax.set_title("Ventricular and aortic pressure")
ax.set_xlabel("Time (s)")
ax.set_ylabel("Pressure [mmHg]")
ax.grid(True)

plt.tight_layout(rect=[0, 0, 1, 0.9])

handles = [
    plt.Line2D([0], [0], color=PHASE_COLORS[p], lw=2, label=PHASE_LABELS[p])
    for p in ["contraction", "ejection", "relaxation", "filling"]
]
handles.append(plt.Line2D([0], [0], color="red", lw=2, label="Aortic pressure"))
handles.append(plt.Line2D([0], [0], color="black", lw=2, label="PAS_R"))
# ax.legend(handles=handles)
fig_pressure.legend(handles=handles, loc="upper center", ncol=5, bbox_to_anchor=(0.5, 1.0))
              
# --------- Plotting the P-V diagram ---------

fig_pv, ax = plt.subplots(figsize=(10, 6))

for x2_values, pv_values, phase in zip(
    record_x2, record_Pv, record_phase
):
    ax.plot(x2_values, pv_values, color=PHASE_COLORS[phase], lw=1)

ax.set_title("Pressure-Volume diagram")
ax.set_xlabel("Ventricular volume (l)")
ax.set_ylabel("Ventricular pressure [mmHg]")
ax.grid(True)

plt.tight_layout(rect=[0, 0, 1, 0.93]) 

handles = [plt.Line2D([0], [0], color=PHASE_COLORS[p], lw=2, label=PHASE_LABELS[p])
           for p in ["contraction", "ejection", "relaxation", "filling"]]
fig_pv.legend(handles=handles, loc="upper center", ncol=4, bbox_to_anchor=(0.5, 1.0))

fig, ax = plt.subplots(figsize=(10,6))

for t, dp, phase in zip(
        t_segments,
        record_PB,
        record_phase):

    ax.plot(t, dp,
            color=PHASE_COLORS[phase])

ax.set_title("Pressure drop across RB")
ax.set_xlabel("Time [s]")
ax.set_ylabel("ΔP [mmHg]")
ax.grid(True)

# pulsen gemmen hele systemet 
Puls= np.concatenate(record_PB)
print("Mean pressure drop across RB: ", np.mean(Puls), "mmHg")

record_T_beat = np.asarray(record_T_beat)
fig_u, axu = plt.subplots(4, 1, figsize=(9, 10), sharex=True)

# Mean pressure
axu[0].plot(record_beat_start, record_meanPB, "o-b")
axu[0].set_ylabel("Mean P (mmHg)")
axu[0].grid(True)

# Sympatisk og vagal aktivitet
axu[1].plot(record_beat_start, record_P_sym,
            "o-r", label="Sympathetic")
axu[1].plot(record_beat_start, record_P_vag,
            "o-g", label="Vagal")
axu[1].set_ylabel("Firing rate")
axu[1].legend()
axu[1].grid(True)

# HR
axu[2].plot(record_beat_start, 60/record_T_beat,
            "o-k")
axu[2].set_ylabel("HR (bpm)")
axu[2].grid(True)

# PAS-ændring
axu[3].step(record_beat_start,
            record_PAS,
            where="post",
            color="purple")
axu[3].set_ylabel("PAS (mmHg)")
axu[3].set_xlabel("Time (s)")
axu[3].grid(True)
axu[0].set_title("Baroreflex response")

fig_u.tight_layout()
fig_u.savefig("greene_ursino_HR.png", dpi=150)
plt.show()
"""
record_meanPB = np.array(record_meanPB)
record_T_beat = np.array(record_T_beat)

record_P_sym = np.array(record_P_sym)
record_P_vag = np.array(record_P_vag)

record_beat_start = np.array(record_beat_start)
record_PAS = np.array(record_PAS)
print(" beat   mean P_RB    N     f_sym  f_vagal   T        HR")  # NEW
for c in range(len(record_T_beat)):  # NEW
    P = record_meanPB[c]  # NEW
    print(f"  {c+1:3d}  PAS={record_PAS[c]:4.1f}  {P:7.1f}  {N_ursino(P):5.1f}  {sym_ursino(P):6.2f}  {para_ursino(P):6.2f}   "  # NEW
          f"{record_T_beat[c]:.3f} s  {60/np.array(record_T_beat[c]):5.1f} bpm")  # NEW

fig_u, axu = plt.subplots(4, 1, figsize=(8, 10), sharex=True)  # NEW
axu[3].step(record_beat_start, record_PAS, where="post"); axu[3].set_ylabel("PAS (mmHg)")  # NEW
axu[0].plot(record_beat_start, record_meanPB, "o-"); axu[0].set_ylabel("mean P at RB (mmHg)")  # NEW
axu[1].plot(record_beat_start, sym_ursino(record_P_sym), "o-", label="sympathetic")  # NEW
axu[1].plot(record_beat_start, para_ursino(record_P_vag), "o-", label="parasympathetic (vagal)")  # NEW
axu[1].set_ylabel("firing (spikes/s)"); axu[1].legend()  # NEW
axu[2].plot(record_beat_start, 60/record_T_beat, "o-"); axu[2].set_ylabel("heart rate (bpm)")  # NEW
axu[3].set_xlabel("Time (s)")  # NEW
t_lo = record_beat_start[pert_beats[0]]; t_hi = record_beat_start[pert_beats[-1] + 1]  # NEW
for a in axu: a.axvspan(t_lo, t_hi, color="#f3e6d6", alpha=0.6); a.grid(alpha=0.3)  # NEW
axu[0].set_title("Shaded: PAS lowered (reduced venous return)")  # NEW
fig_u.tight_layout()  # NEW
fig_u.savefig("greene_ursino_HR.png", dpi=150)  # NEW
"""
plt.show()  # NEW
